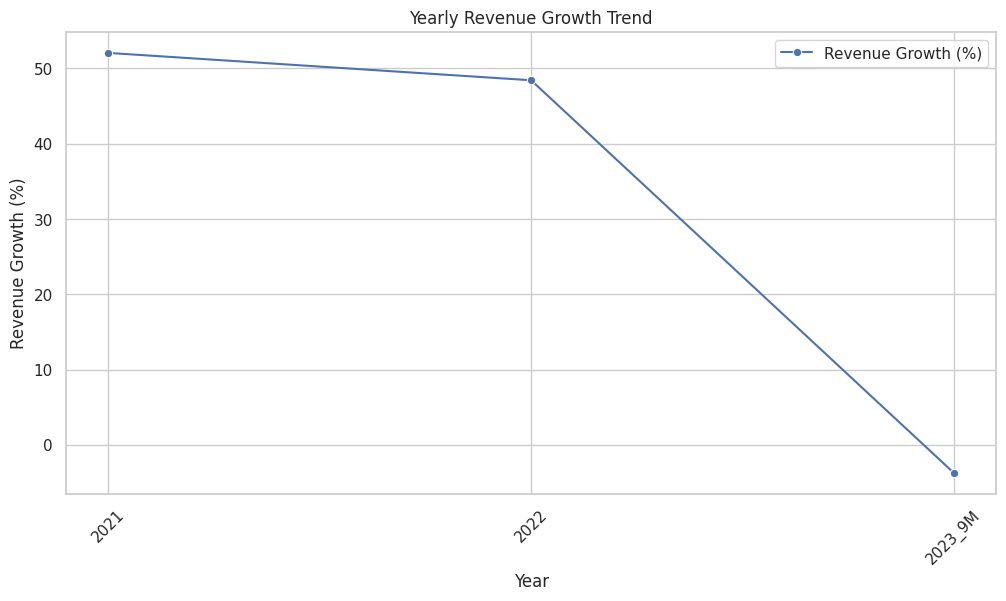
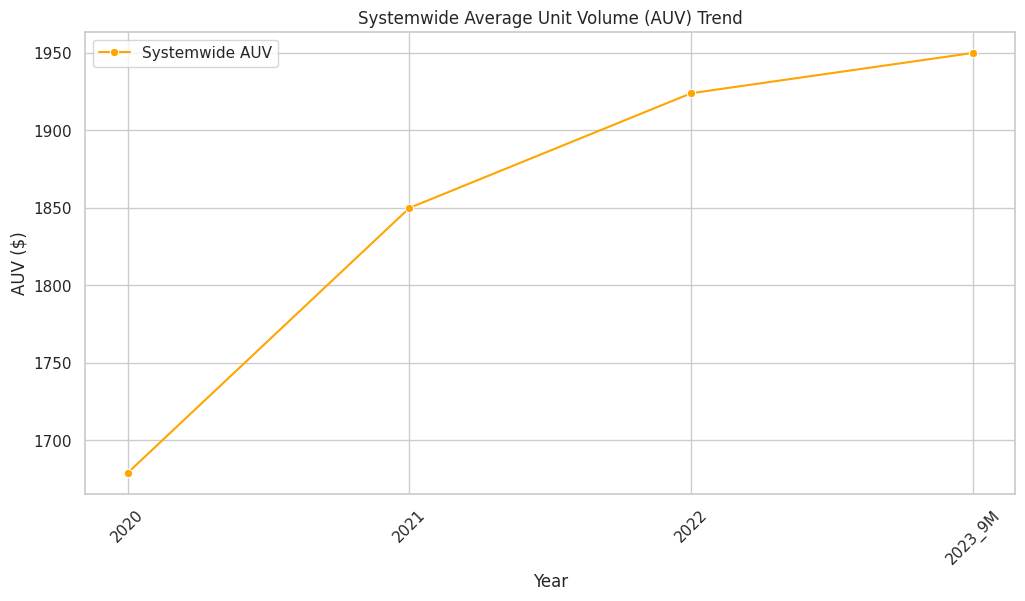
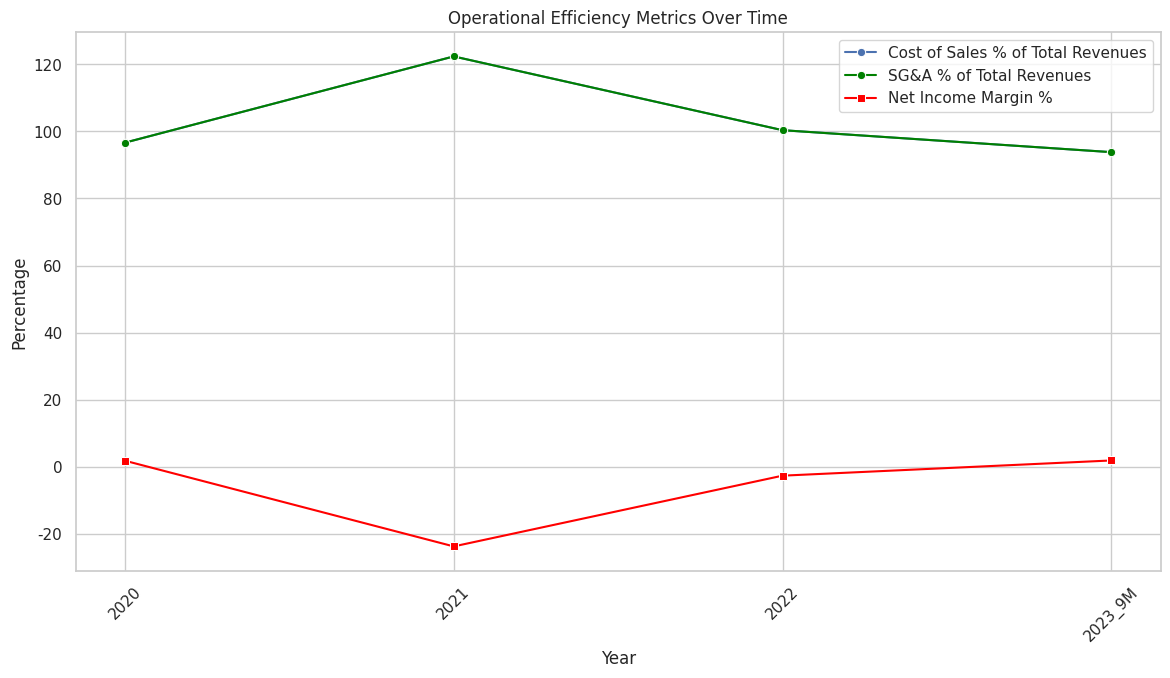

Write Python code to recreate these figures, in order.
#Systemwide AUV Trend and Yearly Revenue Growth Trend.py
import pandas as pd
import matplotlib.pyplot as plt
import seaborn as sns

# Recreating the DataFrame with the necessary data
data = {
    'Year': ['2020', '2021', '2022', '2023_9M'],
    'Total_Revenues': [327413, 497876, 739012, 711653],  # in thousands
    'Company_Operated_Shops_Revenue': [244514, 403746, 639710, 630588],  # in thousands
    'Franchising_and_Other_Revenue': [82899, 94130, 99302, 81065],  # in thousands
    'Total_Costs_and_Expenses': [316413, 609102, 741624, 667610],  # in thousands
    'Net_Income_Loss': [6058, -117931, -19253, 13721],  # in thousands
    'Total_Shop_Count_End_of_Period': [441, 538, 671, 794],
    'Systemwide_AUV': [1679, 1850, 1924, 1950],  # Placeholder for 2023 AUV as N/A
    'Company_Operated_Same_Shop_Sales_Growth': [0.8, 9.0, 0.6, 0.5],  # Percentage
}
df = pd.DataFrame(data)

# Calculate year-over-year growth for revenues
df['Revenue_Growth'] = df['Total_Revenues'].pct_change() * 100

# Setting seaborn style for better aesthetics
sns.set(style="whitegrid")

# Plotting Revenue Growth
plt.figure(figsize=(12, 6))
sns.lineplot(x='Year', y='Revenue_Growth', data=df, marker='o', label='Revenue Growth (%)')
plt.title('Yearly Revenue Growth Trend')
plt.ylabel('Revenue Growth (%)')
plt.xlabel('Year')
plt.xticks(rotation=45)
plt.legend()
plt.show()

# Plotting AUV Trend
plt.figure(figsize=(12, 6))
sns.lineplot(x='Year', y='Systemwide_AUV', data=df, marker='o', color='orange', label='Systemwide AUV')
plt.title('Systemwide Average Unit Volume (AUV) Trend')
plt.ylabel('AUV ($)')
plt.xlabel('Year')
plt.xticks(rotation=45)
plt.legend()
plt.show()

# Operational Efficiency Analysis

# Calculate Cost of Sales as a percentage of Total Revenues
df['Cost_of_Sales_Percentage'] = (df['Total_Costs_and_Expenses'] / df['Total_Revenues']) * 100

# SG&A is not explicitly separated in our dataset, let's assume Total Costs and Expenses include SG&A for this example
# Calculate SG&A as a percentage of Total Revenues
# This is a simplification; in real analysis, you'd separate SG&A from total costs if detailed data is available
df['SGA_Percentage'] = df['Cost_of_Sales_Percentage']  # Simplified assumption

# Calculate Net Income Margin
df['Net_Income_Margin'] = (df['Net_Income_Loss'] / df['Total_Revenues']) * 100

# Visualization
plt.figure(figsize=(14, 7))

# Plotting Cost of Sales Percentage
sns.lineplot(x='Year', y='Cost_of_Sales_Percentage', data=df, marker='o', label='Cost of Sales % of Total Revenues')

# Plotting SG&A Percentage
sns.lineplot(x='Year', y='SGA_Percentage', data=df, marker='o', label='SG&A % of Total Revenues', color='green')

# Plotting Net Income Margin
sns.lineplot(x='Year', y='Net_Income_Margin', data=df, marker='s', label='Net Income Margin %', color='red')

plt.title('Operational Efficiency Metrics Over Time')
plt.ylabel('Percentage')
plt.xlabel('Year')
plt.xticks(rotation=45)
plt.legend()
plt.show()



